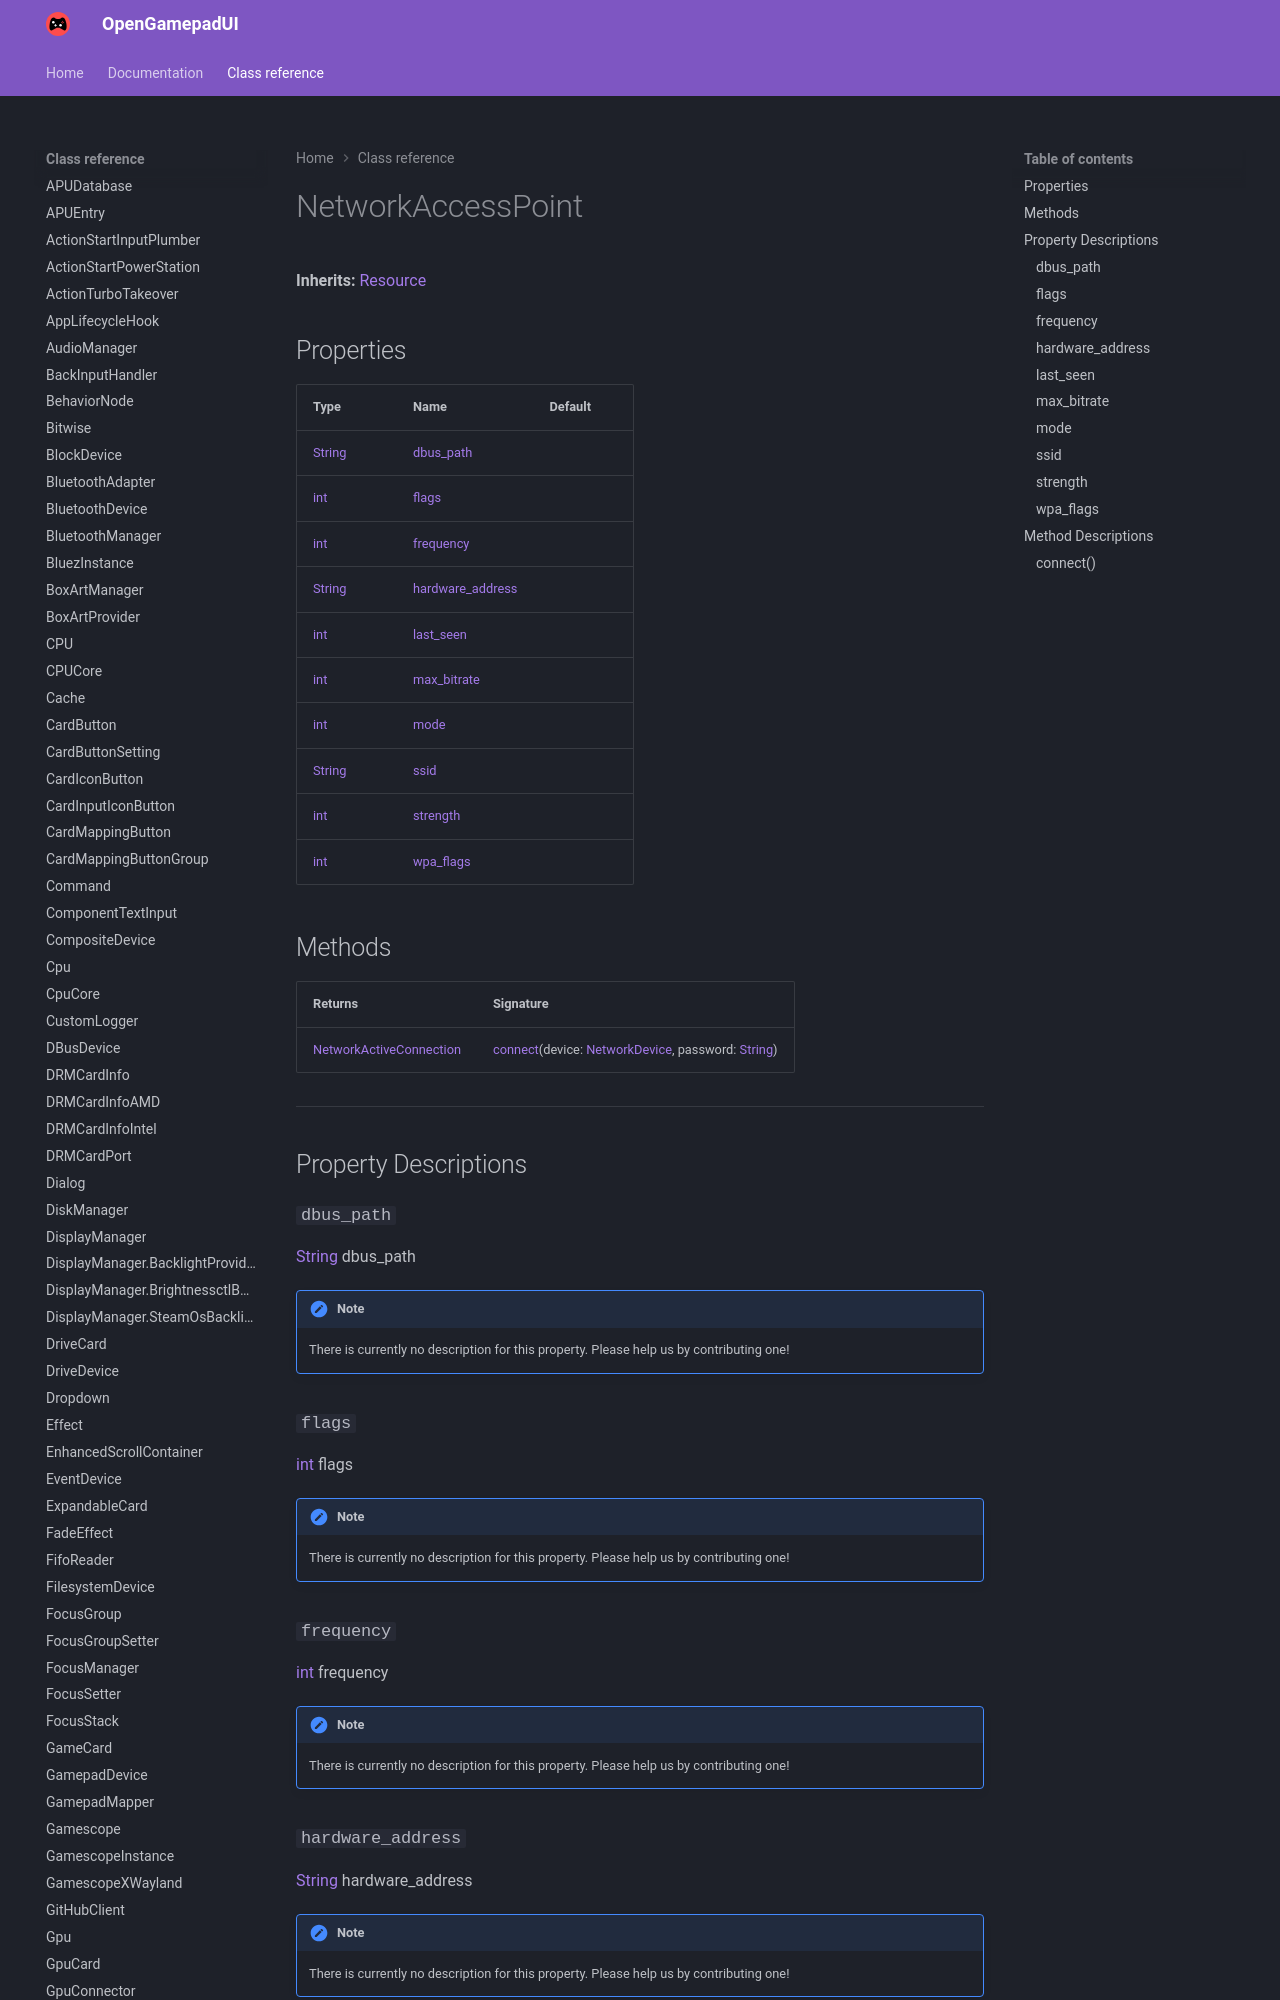

repository: ShadowBlip/OpenGamepadUI · page: class-reference/NetworkAccessPoint/index.html · generator: mkdocs

# NetworkAccessPoint

**Inherits:** [Resource](https://docs.godotengine.org/en/stable/classes/class_resource.html)


## Properties

| Type | Name | Default |
| ---- | ---- | ------- |
| [String](https://docs.godotengine.org/en/stable/classes/class_string.html) | [dbus_path](./#dbus_path) |  |
| [int](https://docs.godotengine.org/en/stable/classes/class_int.html) | [flags](./#flags) |  |
| [int](https://docs.godotengine.org/en/stable/classes/class_int.html) | [frequency](./#frequency) |  |
| [String](https://docs.godotengine.org/en/stable/classes/class_string.html) | [hardware_address](./#hardware_address) |  |
| [int](https://docs.godotengine.org/en/stable/classes/class_int.html) | [last_seen](./#last_seen) |  |
| [int](https://docs.godotengine.org/en/stable/classes/class_int.html) | [max_bitrate](./#max_bitrate) |  |
| [int](https://docs.godotengine.org/en/stable/classes/class_int.html) | [mode](./#mode) |  |
| [String](https://docs.godotengine.org/en/stable/classes/class_string.html) | [ssid](./#ssid) |  |
| [int](https://docs.godotengine.org/en/stable/classes/class_int.html) | [strength](./#strength) |  |
| [int](https://docs.godotengine.org/en/stable/classes/class_int.html) |
